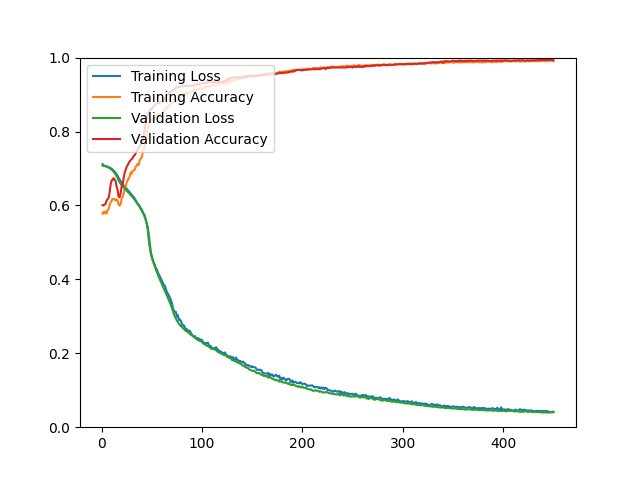

The data file committed next to this chart (first rows):
epoch, loss, acc, val_loss, val_acc
1, 0.7119, 0.5775, 0.7080, 0.6007
2, 0.7082, 0.5832, 0.7074, 0.5998
3, 0.7074, 0.5791, 0.7066, 0.6025
4, 0.7066, 0.5838, 0.7058, 0.6043
5, 0.7059, 0.5782, 0.7048, 0.6132
6, 0.7050, 0.5871, 0.7037, 0.6168
7, 0.7039, 0.5907, 0.7024, 0.6204
8, 0.7026, 0.6008, 0.7009, 0.6338
9, 0.7010, 0.6081, 0.6991, 0.6553
10, 0.6995, 0.6117, 0.6970, 0.6679
11, 0.6966, 0.6183, 0.6945, 0.6688
12, 0.6947, 0.6171, 0.6916, 0.6741
13, 0.6913, 0.6170, 0.6881, 0.6697
14, 0.6883, 0.6136, 0.6841, 0.6661
15, 0.6851, 0.6166, 0.6795, 0.6509
16, 0.6804, 0.6127, 0.6739, 0.6419
17, 0.6751, 0.6025, 0.6678, 0.6240
18, 0.6701, 0.5995, 0.6625, 0.6222
19, 0.6656, 0.6037, 0.6582, 0.6338
20, 0.6625, 0.6186, 0.6546, 0.6509
21, 0.6568, 0.6239, 0.6513, 0.6562
22, 0.6543, 0.6326, 0.6483, 0.6741
23, 0.6519, 0.6430, 0.6455, 0.6885
24, 0.6489, 0.6506, 0.6427, 0.6956
25, 0.6454, 0.6619, 0.6400, 0.7046
26, 0.6418, 0.6676, 0.6372, 0.7090
27, 0.6390, 0.6735, 0.6344, 0.7144
28, 0.6359, 0.6782, 0.6316, 0.7189
29, 0.6323, 0.6895, 0.6285, 0.7225
30, 0.6285, 0.6860, 0.6254, 0.7252
31, 0.6255, 0.6935, 0.6221, 0.7287
32, 0.6236, 0.6948, 0.6188, 0.7341
33, 0.6183, 0.6965, 0.6152, 0.7359
34, 0.6142, 0.7048, 0.6116, 0.7413
35, 0.6095, 0.7075, 0.6079, 0.7457
36, 0.6037, 0.7127, 0.6040, 0.7520
37, 0.6024, 0.7097, 0.5999, 0.7574
38, 0.5982, 0.7225, 0.5956, 0.7601
39, 0.5920, 0.7263, 0.5909, 0.7645
40, 0.5892, 0.7300, 0.5860, 0.7735
41, 0.5832, 0.7414, 0.5808, 0.7789
42, 0.5769, 0.7527, 0.5750, 0.7887
43, 0.5731, 0.7563, 0.5686, 0.8039
44, 0.5615, 0.7759, 0.5610, 0.8236
45, 0.5514, 0.7855, 0.5508, 0.8389
46, 0.5411, 0.8086, 0.5341, 0.8460
47, 0.5215, 0.8194, 0.5077, 0.8523
48, 0.4977, 0.8237, 0.4861, 0.8568
49, 0.4754, 0.8290, 0.4711, 0.8612
50, 0.4632, 0.8333, 0.4599, 0.8612
51, 0.4530, 0.8307, 0.4507, 0.8630
52, 0.4455, 0.8348, 0.4426, 0.8693
53, 0.4394, 0.8391, 0.4350, 0.8702
54, 0.4304, 0.8431, 0.4272, 0.8747
55, 0.4275, 0.8415, 0.4205, 0.8756
56, 0.4193, 0.8463, 0.4127, 0.8765
57, 0.4135, 0.8434, 0.4058, 0.8774
58, 0.4088, 0.8471, 0.4003, 0.8782
59, 0.4020, 0.8479, 0.3936, 0.8809
60, 0.3976, 0.8501, 0.3870, 0.8818
... 390 more rows
